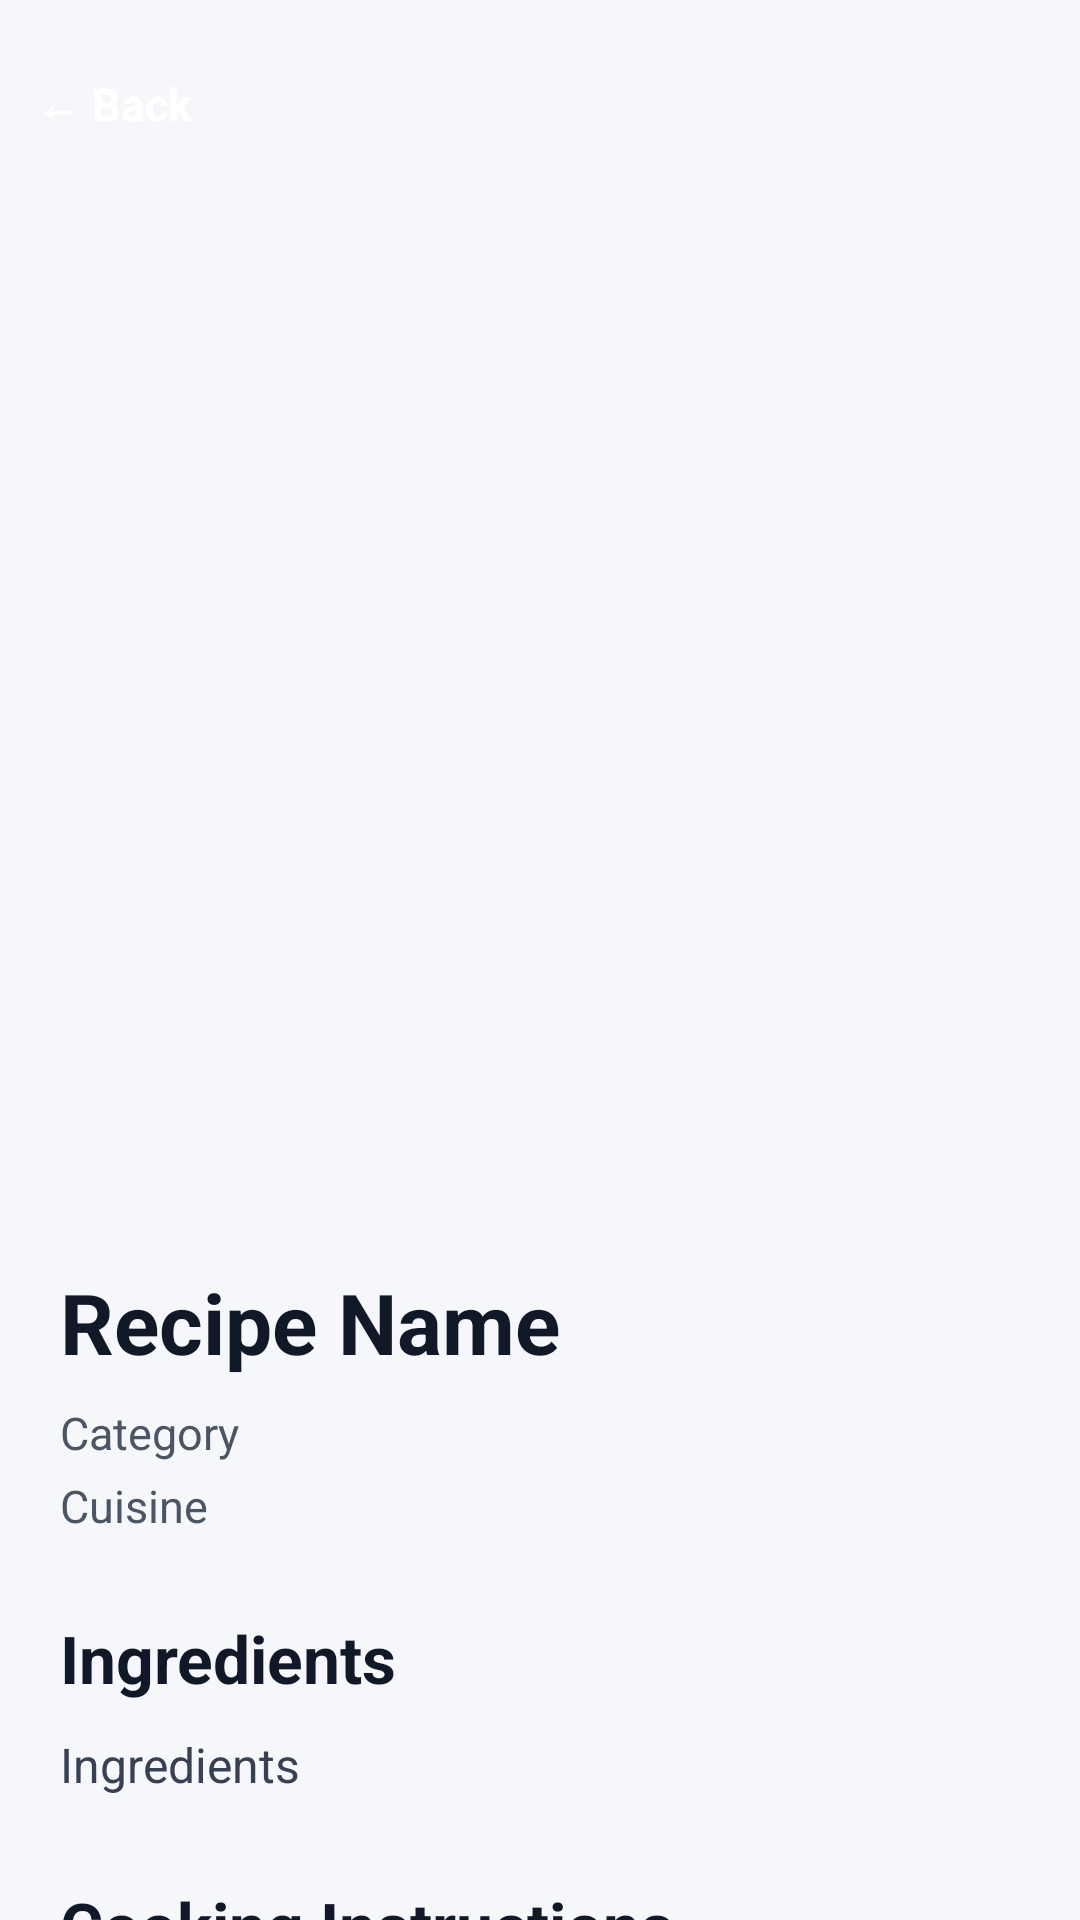

Here is an Android app screen rendered from its layout file. Give the layout XML and the strings, colors and styles it references.
<!-- AndroidManifest.xml: application theme Theme.RecipeFinder -->
<!-- res/layout/fragment_recipe_details.xml -->
<?xml version="1.0" encoding="utf-8"?>
<FrameLayout
    xmlns:android="http://schemas.android.com/apk/res/android"
    android:layout_width="match_parent"
    android:layout_height="match_parent"
    android:background="@color/recipe_details_background">

    <LinearLayout
        android:layout_width="match_parent"
        android:layout_height="match_parent"
        android:orientation="vertical"
        android:background="@color/recipe_details_background">

        <ImageView
            android:id="@+id/ivRecipeDetails"
            android:layout_width="match_parent"
            android:layout_height="0dp"
            android:layout_weight="1.5"
            android:scaleType="centerCrop"
            android:src="@drawable/ic_launcher_background" />

        <ScrollView
            android:id="@+id/detailsScrollView"
            android:layout_width="match_parent"
            android:layout_height="0dp"
            android:layout_weight="1"
            android:fillViewport="true">

            <LinearLayout
                android:layout_width="match_parent"
                android:layout_height="wrap_content"
                android:orientation="vertical"
                android:padding="@dimen/details_content_padding">

                <TextView
                    android:id="@+id/tvRecipeName"
                    android:layout_width="match_parent"
                    android:layout_height="wrap_content"
                    android:text="@string/recipe_name"
                    style="@style/RecipeDetailsName"/>

                <TextView
                    android:id="@+id/tvCategory"
                    android:layout_width="match_parent"
                    android:layout_height="wrap_content"
                    android:text="@string/category"
                    style="@style/RecipeDetailsCategory"/>

                <TextView
                    android:id="@+id/tvArea"
                    android:layout_width="match_parent"
                    android:layout_height="wrap_content"
                    android:text="@string/cuisine"
                    style="@style/RecipeDetailsCuisine"/>

                <TextView
                    android:layout_width="match_parent"
                    android:layout_height="wrap_content"
                    android:text="@string/ingredients"
                    style="@style/RecipeDetailsIngredientsTitle"/>

                <TextView
                    android:id="@+id/tvIngredients"
                    android:layout_width="match_parent"
                    android:layout_height="wrap_content"
                    android:text="@string/ingredients"
                    style="@style/RecipeDetailsContent"/>

                <TextView
                    android:layout_width="match_parent"
                    android:layout_height="wrap_content"
                    android:text="@string/cooking_instructions"
                    style="@style/RecipeDetailsInstructionsTitle"/>

                <TextView
                    android:id="@+id/tvInstructions"
                    android:layout_width="match_parent"
                    android:layout_height="wrap_content"
                    android:text="@string/cooking_instructions_placeholder"
                    style="@style/RecipeDetailsInstructionsContent"/>

            </LinearLayout>

        </ScrollView>

    </LinearLayout>

    <Button
        android:id="@+id/btnBack"
        android:layout_width="wrap_content"
        android:layout_height="wrap_content"
        android:layout_gravity="top|start"
        android:layout_marginStart="@dimen/details_back_margin_start"
        android:layout_marginTop="@dimen/details_back_margin_top"
        android:text="@string/back"

        style="@style/RecipeDetailsBackButton"/>

    <ProgressBar
        android:id="@+id/progressBarDetails"
        android:layout_width="wrap_content"
        android:layout_height="wrap_content"
        android:layout_gravity="center"
        android:visibility="gone"/>

</FrameLayout>
<!-- resources referenced by this layout -->
<resources>
  <color name="recipe_details_background">#F5F7FA</color>
  <dimen name="details_back_margin_start">12dp</dimen>
  <dimen name="details_back_margin_top">24dp</dimen>
  <dimen name="details_content_padding">20dp</dimen>
  <string name="back">← Back</string>
  <string name="category">Category</string>
  <string name="cooking_instructions">Cooking Instructions</string>
  <string name="cooking_instructions_placeholder">Cooking instructions</string>
  <string name="cuisine">Cuisine</string>
  <string name="ingredients">Ingredients</string>
  <string name="recipe_name">Recipe Name</string>
  <style name="RecipeDetailsCategory">
          <item name="android:textSize">@dimen/details_info_text_size</item>
          <item name="android:textColor">@color/recipe_details_secondary_text</item>
          <item name="android:layout_marginTop">@dimen/details_category_margin_top</item>
      </style>
  <style name="RecipeDetailsContent">
          <item name="android:textSize">@dimen/details_content_text_size</item>
          <item name="android:textColor">@color/recipe_details_content_text</item>
          <item name="android:lineSpacingExtra">@dimen/details_content_line_spacing</item>
          <item name="android:layout_marginTop">@dimen/details_content_margin_top</item>
      </style>
  <style name="RecipeDetailsCuisine">
          <item name="android:textSize">@dimen/details_info_text_size</item>
          <item name="android:textColor">@color/recipe_details_secondary_text</item>
          <item name="android:layout_marginTop">@dimen/details_area_margin_top</item>
      </style>
  <style name="RecipeDetailsIngredientsTitle">
          <item name="android:textSize">@dimen/details_section_title_size</item>
          <item name="android:textStyle">bold</item>
          <item name="android:textColor">@color/recipe_details_primary_text</item>
          <item name="android:layout_marginTop">@dimen/details_ingredients_title_margin_top</item>
      </style>
  <style name="RecipeDetailsInstructionsTitle">
          <item name="android:textSize">@dimen/details_section_title_size</item>
          <item name="android:textStyle">bold</item>
          <item name="android:textColor">@color/recipe_details_primary_text</item>
          <item name="android:layout_marginTop">@dimen/details_instructions_title_margin_top</item>
      </style>
  <style name="RecipeDetailsName">
          <item name="android:textSize">@dimen/details_recipe_name_size</item>
          <item name="android:textStyle">bold</item>
          <item name="android:textColor">@color/recipe_details_primary_text</item>
          <item name="android:layout_marginTop">@dimen/details_recipe_name_margin_top</item>
      </style>
  <dimen name="details_back_text_size">15sp</dimen>
  <dimen name="details_back_padding">0dp</dimen>
  <dimen name="details_info_text_size">15sp</dimen>
  <color name="recipe_details_secondary_text">#4B5563</color>
  <dimen name="details_category_margin_top">8dp</dimen>
  <dimen name="details_content_text_size">16sp</dimen>
  <color name="recipe_details_content_text">#374151</color>
  <dimen name="details_content_line_spacing">6dp</dimen>
  <dimen name="details_content_margin_top">10dp</dimen>
  <dimen name="details_area_margin_top">4dp</dimen>
  <dimen name="details_section_title_size">22sp</dimen>
  <color name="recipe_details_primary_text">#111827</color>
  <dimen name="details_ingredients_title_margin_top">26dp</dimen>
  <dimen name="details_instructions_margin_bottom">30dp</dimen>
  <dimen name="details_instructions_title_margin_top">28dp</dimen>
  <dimen name="details_recipe_name_size">28sp</dimen>
  <dimen name="details_recipe_name_margin_top">18dp</dimen>
</resources>
